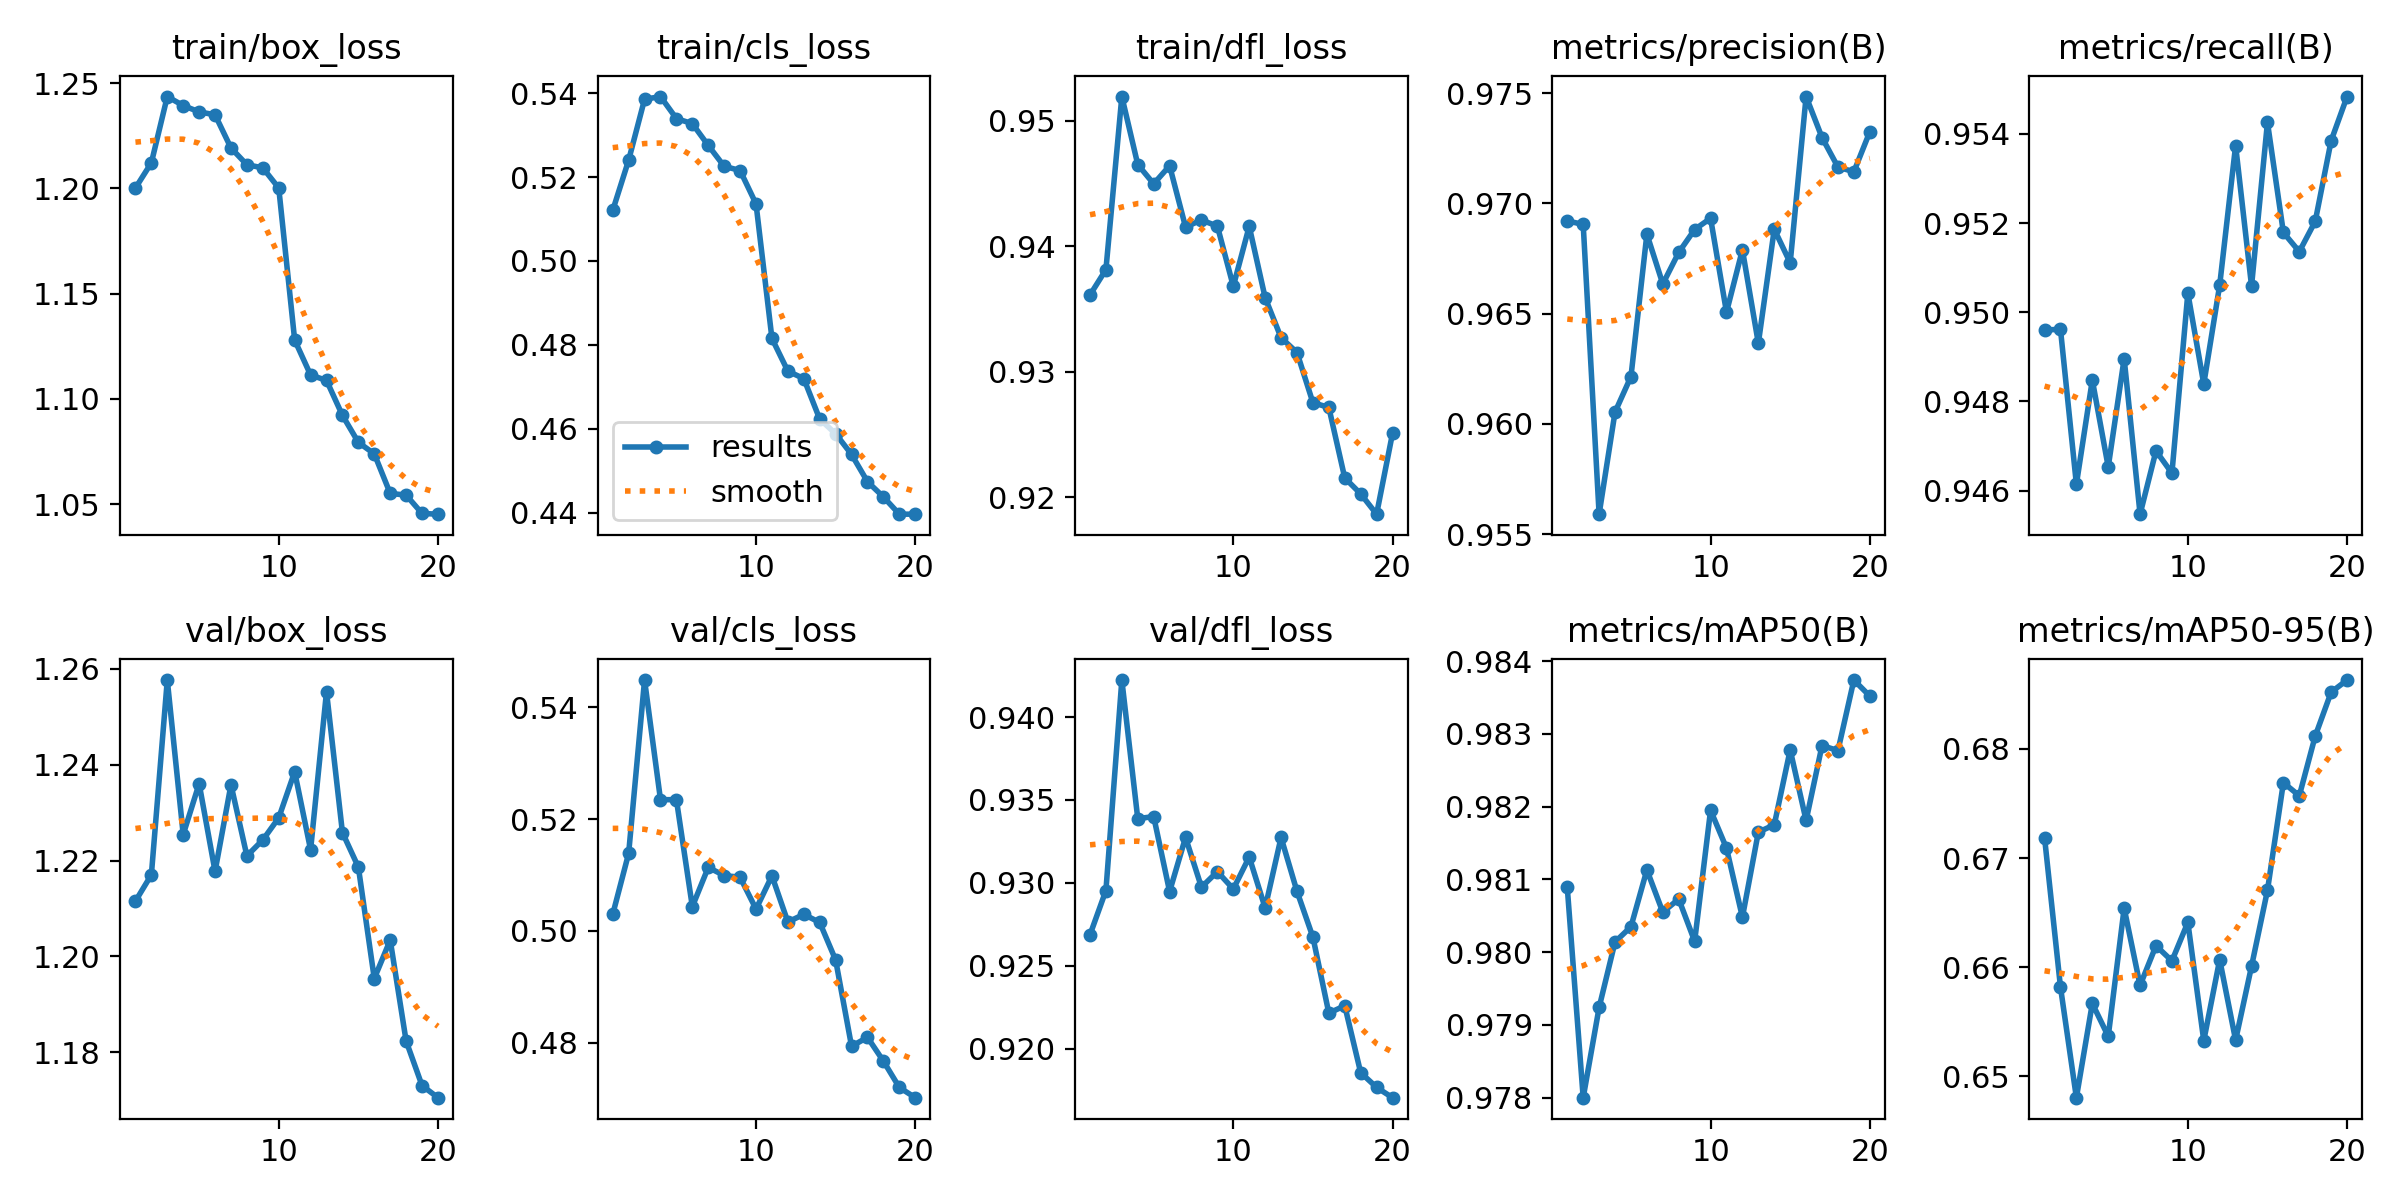

The table this chart was drawn from, first rows:
epoch, time, train/box_loss, train/cls_loss, train/dfl_loss, metrics/precision(B), metrics/recall(B), metrics/mAP50(B), metrics/mAP50-95(B), val/box_loss, val/cls_loss, val/dfl_loss, lr/pg0, lr/pg1, lr/pg2
1, 21.39, 1.2, 0.5121, 0.9361, 0.9692, 0.9496, 0.9809, 0.6719, 1.212, 0.503, 0.9269, 0.0004734, 0.0004734, 0.0004734
2, 44.13, 1.212, 0.524, 0.9381, 0.969, 0.9496, 0.978, 0.6582, 1.217, 0.5139, 0.9295, 0.0009028, 0.0009028, 0.0009028
3, 69.54, 1.244, 0.5386, 0.9519, 0.9559, 0.9461, 0.9792, 0.6481, 1.258, 0.5449, 0.9422, 0.001285, 0.001285, 0.001285
4, 92.88, 1.239, 0.5392, 0.9465, 0.9605, 0.9485, 0.9801, 0.6567, 1.225, 0.5235, 0.9339, 0.001217, 0.001217, 0.001217
5, 116.2, 1.236, 0.534, 0.945, 0.9621, 0.9465, 0.9804, 0.6537, 1.236, 0.5235, 0.934, 0.001146, 0.001146, 0.001146
6, 139.6, 1.235, 0.5327, 0.9464, 0.9686, 0.949, 0.9811, 0.6654, 1.218, 0.5043, 0.9295, 0.001075, 0.001075, 0.001075
7, 162.2, 1.219, 0.5276, 0.9415, 0.9664, 0.9455, 0.9806, 0.6583, 1.236, 0.5114, 0.9327, 0.001005, 0.001005, 0.001005
8, 184.8, 1.211, 0.5226, 0.9421, 0.9678, 0.9469, 0.9807, 0.662, 1.221, 0.5099, 0.9297, 0.0009339, 0.0009339, 0.0009339
9, 207.4, 1.21, 0.5216, 0.9416, 0.9688, 0.9464, 0.9801, 0.6606, 1.224, 0.5096, 0.9307, 0.0008631, 0.0008631, 0.0008631
10, 229.6, 1.2, 0.5136, 0.9368, 0.9693, 0.9504, 0.9819, 0.6641, 1.229, 0.5039, 0.9296, 0.0007924, 0.0007924, 0.0007924
11, 253.6, 1.128, 0.4815, 0.9416, 0.9651, 0.9484, 0.9814, 0.6533, 1.238, 0.5099, 0.9316, 0.0007216, 0.0007216, 0.0007216
12, 274.1, 1.111, 0.4737, 0.9359, 0.9679, 0.9506, 0.9805, 0.6607, 1.222, 0.5016, 0.9285, 0.0006509, 0.0006509, 0.0006509
13, 294.2, 1.109, 0.4719, 0.9327, 0.9637, 0.9537, 0.9817, 0.6533, 1.255, 0.503, 0.9327, 0.0005802, 0.0005802, 0.0005802
14, 314.1, 1.092, 0.4623, 0.9315, 0.9688, 0.9506, 0.9818, 0.6601, 1.226, 0.5015, 0.9295, 0.0005094, 0.0005094, 0.0005094
15, 333.7, 1.079, 0.4588, 0.9275, 0.9673, 0.9543, 0.9828, 0.667, 1.219, 0.4948, 0.9267, 0.0004387, 0.0004387, 0.0004387
16, 353.5, 1.074, 0.4538, 0.9272, 0.9748, 0.9518, 0.9818, 0.6769, 1.195, 0.4794, 0.9222, 0.000368, 0.000368, 0.000368
17, 375.3, 1.055, 0.4474, 0.9215, 0.973, 0.9514, 0.9828, 0.6757, 1.203, 0.481, 0.9226, 0.0002972, 0.0002972, 0.0002972
18, 396, 1.054, 0.4437, 0.9203, 0.9717, 0.952, 0.9828, 0.6812, 1.182, 0.4767, 0.9186, 0.0002265, 0.0002265, 0.0002265
19, 416.3, 1.046, 0.4396, 0.9186, 0.9714, 0.9538, 0.9837, 0.6852, 1.173, 0.472, 0.9177, 0.0001558, 0.0001558, 0.0001558
20, 435.9, 1.045, 0.4396, 0.9251, 0.9732, 0.9548, 0.9835, 0.6863, 1.171, 0.4702, 0.9171, 8.50255e-05, 8.50255e-05, 8.50255e-05
